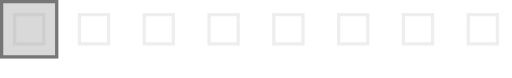
t = 0.00 s
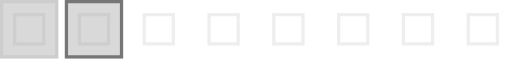
t = 0.33 s
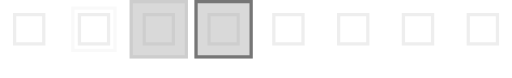
t = 0.67 s
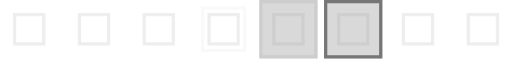
t = 1.00 s
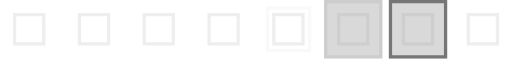
t = 1.33 s
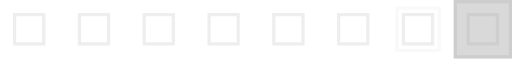
t = 1.67 s

The animated SVG that drew these frames (rendered in a browser with its animation timeline set to each time). Animation: 1 SMIL element (animateTransform=1); one cycle of 2.00 s, repeats indefinitely.

<?xml version="1.0" encoding="UTF-8" standalone="no"?><svg xmlns:svg="http://www.w3.org/2000/svg" xmlns="http://www.w3.org/2000/svg" xmlns:xlink="http://www.w3.org/1999/xlink" version="1.0" width="158px" height="24px" viewBox="0 0 158 24" xml:space="preserve"><path fill="#ffffff" fill-opacity="0.11" d="M64 4h10v10H64V4zm20 0h10v10H84V4zm20 0h10v10h-10V4zm20 0h10v10h-10V4zm20 0h10v10h-10V4zM4 4h10v10H4V4zm20 0h10v10H24V4zm20 0h10v10H44V4z"/><path fill="#bdbdbd" fill-opacity="0.26" d="M144 14V4h10v10h-10zm9-9h-8v8h8V5zm-29 9V4h10v10h-10zm9-9h-8v8h8V5zm-29 9V4h10v10h-10zm9-9h-8v8h8V5zm-29 9V4h10v10H84zm9-9h-8v8h8V5zm-29 9V4h10v10H64zm9-9h-8v8h8V5zm-29 9V4h10v10H44zm9-9h-8v8h8V5zm-29 9V4h10v10H24zm9-9h-8v8h8V5zM4 14V4h10v10H4zm9-9H5v8h8V5z"/><g><path fill="#d9d9d9" fill-opacity="0.15" d="M-58 16V2h14v14h-14zm13-13h-12v12h12V3z"/><path fill="#9c9c9c" fill-opacity="0.39"  d="M-40 0h18v18h-18z"/><path fill="#b2b2b2" fill-opacity="0.3" d="M-40 18V0h18v18h-18zm17-17h-16v16h16V1z"/><path fill="#9c9c9c" fill-opacity="0.39"  d="M-20 0h18v18h-18z"/><path fill="#4c4c4c" fill-opacity="0.7" d="M-20 18V0h18v18h-18zM-3 1h-16v16h16V1z"/><animateTransform attributeName="transform" type="translate" values="20 0;40 0;60 0;80 0;100 0;120 0;140 0;160 0;180 0;200 0" calcMode="discrete" dur="2000ms" repeatCount="indefinite"/></g></svg>